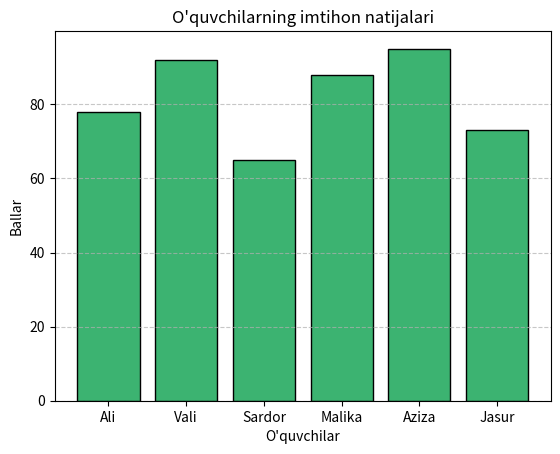

The script that saved this image:
import matplotlib.pyplot as plt

ismlar = ["Ali", "Vali", "Sardor", "Malika", "Aziza", "Jasur"]
ballar = [78, 92, 65, 88, 95, 73]

max_ball = max(ballar)
min_ball = min(ballar)
max_talaba = ismlar[ballar.index(max_ball)]
min_talaba = ismlar[ballar.index(min_ball)]

orta_ball = sum(ballar) / len(ballar)

print(f"Eng yuqori ball: {max_talaba} ({max_ball})")
print(f"Eng past ball: {min_talaba} ({min_ball})")
print(f"O'rtacha ball: {orta_ball:.2f}")

plt.bar(ismlar, ballar, color="mediumseagreen", edgecolor="black")

plt.title("O'quvchilarning imtihon natijalari")
plt.xlabel("O'quvchilar")
plt.ylabel("Ballar")
plt.grid(axis='y', linestyle='--', alpha=0.7)

plt.savefig("oquvchilar_natijasi.png")
plt.show()
